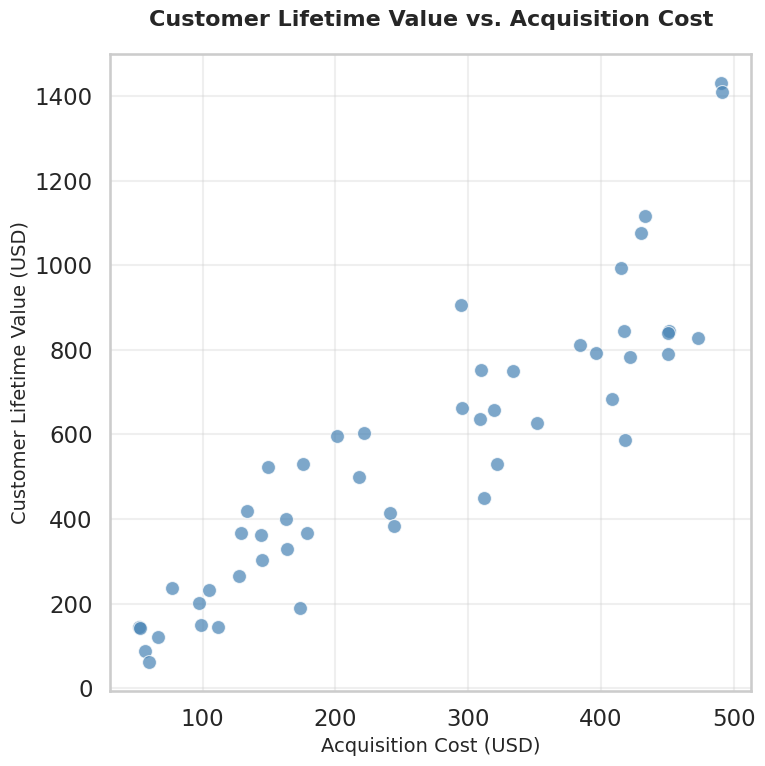

Reproduce this figure in Python.
import seaborn as sns
import matplotlib.pyplot as plt
import pandas as pd
import numpy as np

# Seed for reproducibility
np.random.seed(100)

# Generate realistic synthetic data for customer acquisition cost and lifetime value
num_points = 50

# Acquisition cost between $50 and $500
acquisition_cost = np.random.uniform(50, 500, num_points)

# Lifetime value with positive correlation to acquisition cost + noise
# Higher acquisition costs generally lead to higher value customers
lifetime_value = acquisition_cost * np.random.uniform(1.5, 3.0, num_points) + np.random.normal(0, 50, num_points)

# Create DataFrame
df = pd.DataFrame({
    'Acquisition_Cost': acquisition_cost,
    'Lifetime_Value': lifetime_value
})

# Set Seaborn style for professional appearance
sns.set_style('whitegrid')
sns.set_context('talk')  # Presentation-ready text sizes

# Create figure with specific size for 512x512px at 64 dpi
plt.figure(figsize=(8, 8))

# Create scatterplot using sns.scatterplot()
scatter = sns.scatterplot(
    data=df, 
    x='Acquisition_Cost', 
    y='Lifetime_Value',
    color='steelblue',  # Professional blue color
    s=100,  # Marker size
    alpha=0.7  # Slight transparency for professional look
)

# Professional styling and labels
plt.title('Customer Lifetime Value vs. Acquisition Cost', 
          fontsize=16, fontweight='bold', pad=20)
plt.xlabel('Acquisition Cost (USD)', fontsize=14)
plt.ylabel('Customer Lifetime Value (USD)', fontsize=14)

# Add grid for better readability
plt.grid(True, alpha=0.3)

# Adjust layout to prevent label cutoff
plt.tight_layout()

# Save chart with exact specifications
plt.savefig('chart.png', dpi=64, bbox_inches='tight', 
            facecolor='white', edgecolor='none')

# Close the plot to free memory
plt.close()

print("Chart successfully generated as 'chart.png' with 512x512 dimensions")
